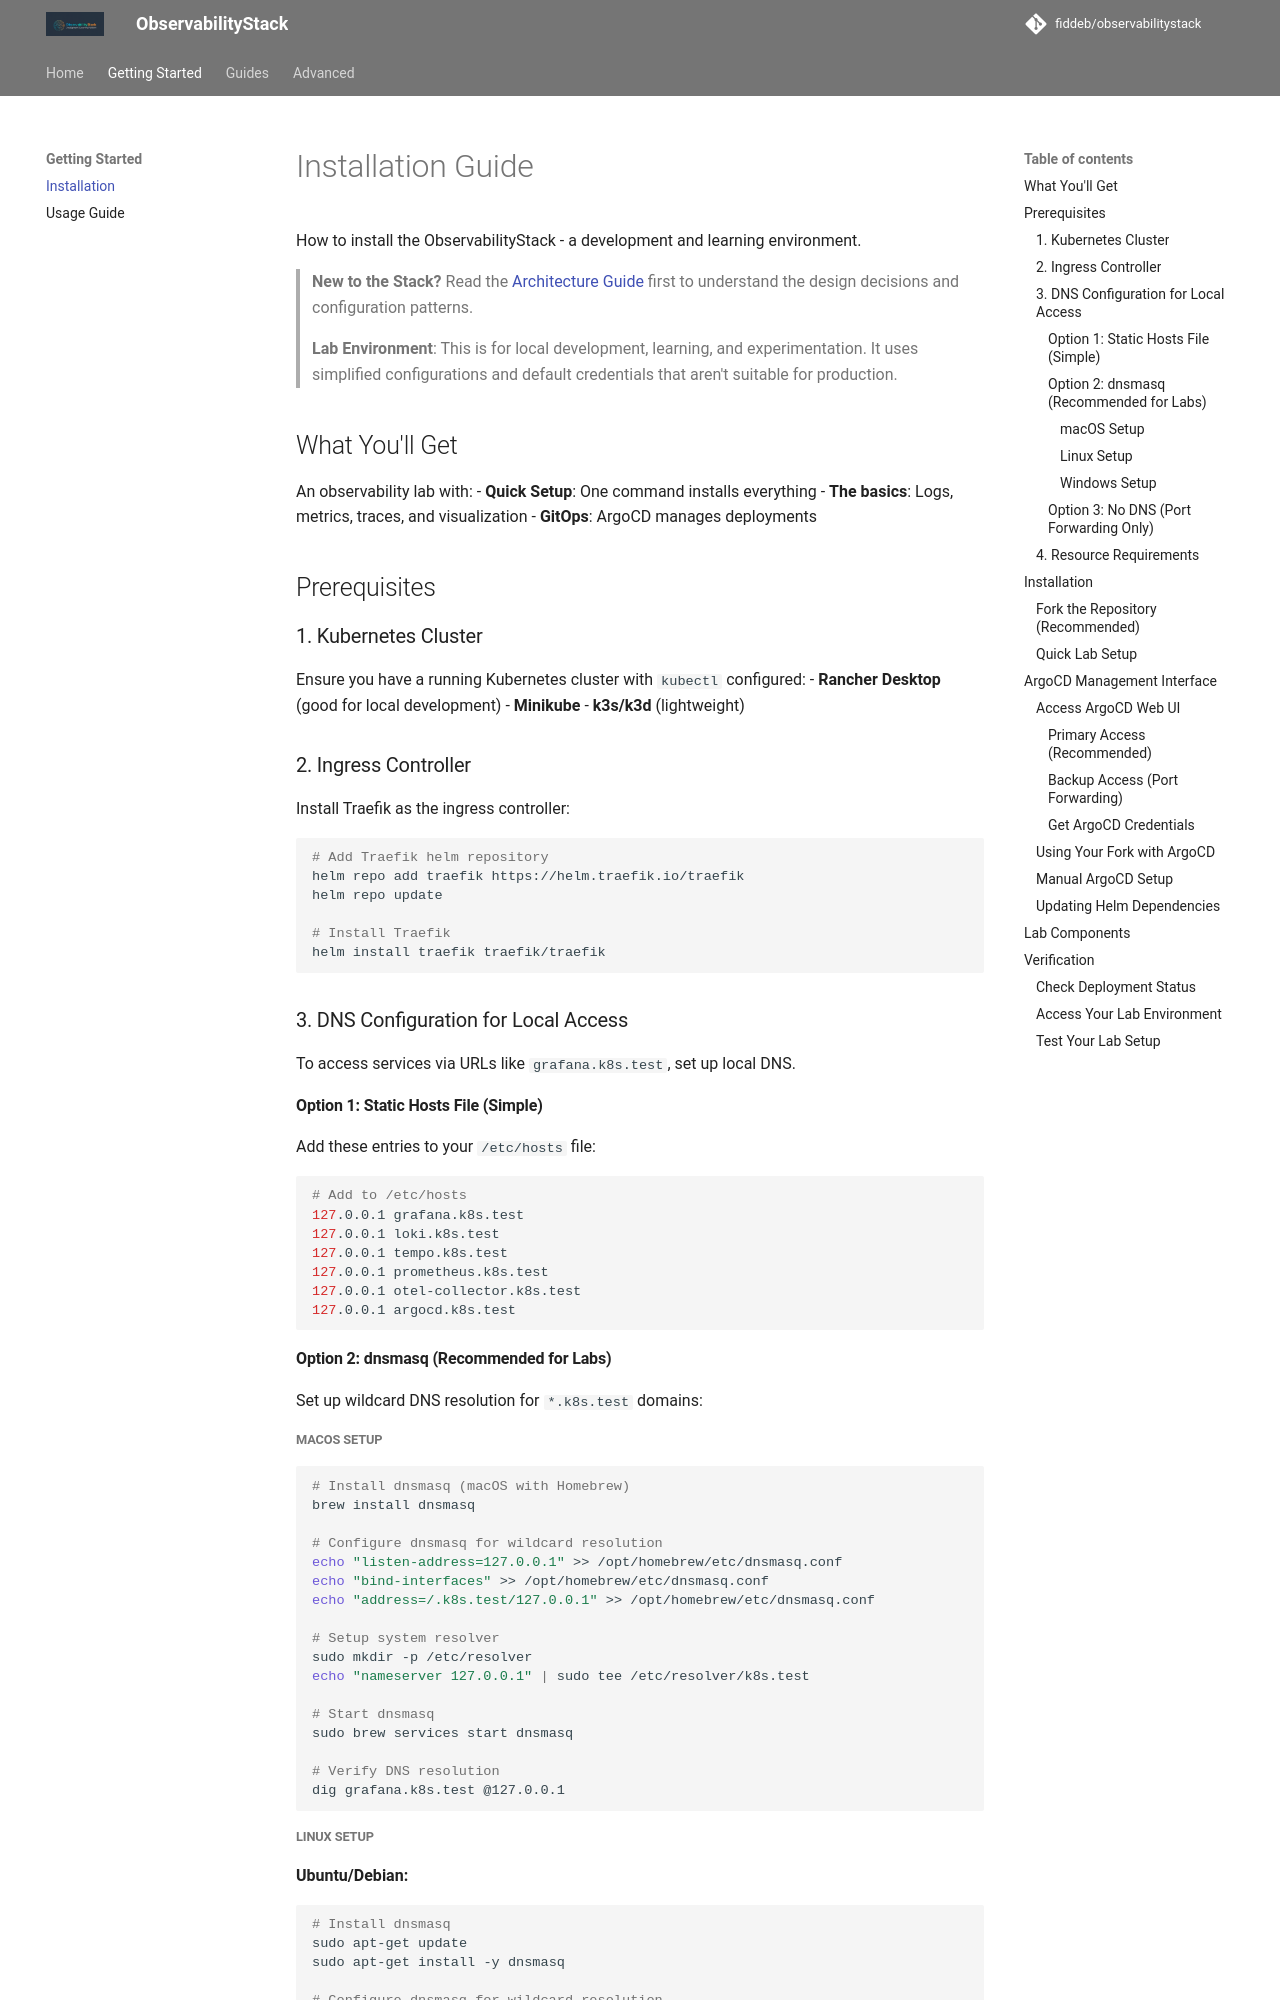

repository: fiddeb/observabilitystack · page: guides/INSTALLATION/index.html · generator: mkdocs

# Installation Guide

How to install the ObservabilityStack - a development and learning environment.

> **New to the Stack?** Read the [Architecture Guide](ARCHITECTURE.md) first to understand the design decisions and configuration patterns.

> **Lab Environment**: This is for local development, learning, and experimentation. It uses simplified configurations and default credentials that aren't suitable for production.

## What You'll Get

An observability lab with:
- **Quick Setup**: One command installs everything
- **The basics**: Logs, metrics, traces, and visualization
- **GitOps**: ArgoCD manages deployments

## Prerequisites

### 1. Kubernetes Cluster
Ensure you have a running Kubernetes cluster with `kubectl` configured:
- **Rancher Desktop** (good for local development)
- **Minikube** 
- **k3s/k3d** (lightweight)

### 2. Ingress Controller
Install Traefik as the ingress controller:

```bash
# Add Traefik helm repository
helm repo add traefik https://helm.traefik.io/traefik
helm repo update

# Install Traefik
helm install traefik traefik/traefik
```

### 3. DNS Configuration for Local Access

To access services via URLs like `grafana.k8s.test`, set up local DNS.

#### Option 1: Static Hosts File (Simple)
Add these entries to your `/etc/hosts` file:

```bash
# Add to /etc/hosts
127.0.0.1 grafana.k8s.test
127.0.0.1 loki.k8s.test  
127.0.0.1 tempo.k8s.test
127.0.0.1 prometheus.k8s.test
127.0.0.1 otel-collector.k8s.test
127.0.0.1 argocd.k8s.test
```

#### Option 2: dnsmasq (Recommended for Labs)
Set up wildcard DNS resolution for `*.k8s.test` domains:

##### macOS Setup

```bash
# Install dnsmasq (macOS with Homebrew)
brew install dnsmasq

# Configure dnsmasq for wildcard resolution
echo "listen-address=127.0.0.1" >> /opt/homebrew/etc/dnsmasq.conf
echo "bind-interfaces" >> /opt/homebrew/etc/dnsmasq.conf  
echo "address=/.k8s.test/127.0.0.1" >> /opt/homebrew/etc/dnsmasq.conf

# Setup system resolver
sudo mkdir -p /etc/resolver
echo "nameserver 127.0.0.1" | sudo tee /etc/resolver/k8s.test

# Start dnsmasq
sudo brew services start dnsmasq

# Verify DNS resolution
dig grafana.k8s.test @127.0.0.1
```
